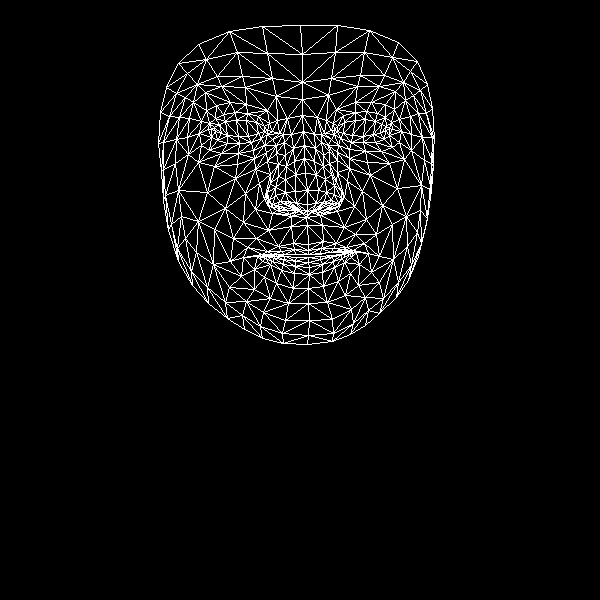

Values plotted in this chart, from the file beside it:
, x, y
0, 308, 244
1, 307, 204
2, 306, 217
3, 294, 161
4, 307, 190
5, 305, 173
6, 303, 131
7, 215, 131
8, 302, 99
9, 302, 82
10, 300, 25
11, 308, 250
12, 308, 254
13, 308, 254
14, 308, 257
15, 308, 262
16, 309, 267
17, 309, 274
18, 308, 288
19, 307, 211
20, 296, 210
21, 166, 87
22, 251, 142
23, 239, 143
24, 227, 143
25, 211, 137
26, 261, 138
27, 235, 112
28, 247, 113
29, 223, 114
30, 215, 118
31, 201, 145
32, 263, 312
33, 211, 129
34, 163, 142
35, 187, 137
36, 245, 193
37, 293, 243
38, 295, 254
39, 278, 246
40, 267, 251
41, 284, 254
42, 275, 256
43, 254, 269
44, 296, 203
45, 295, 191
46, 193, 102
47, 267, 161
48, 269, 200
49, 267, 192
50, 207, 192
51, 295, 174
52, 221, 86
53, 205, 92
54, 178, 63
55, 276, 96
56, 258, 116
57, 243, 257
58, 178, 261
59, 277, 206
... 408 more rows
